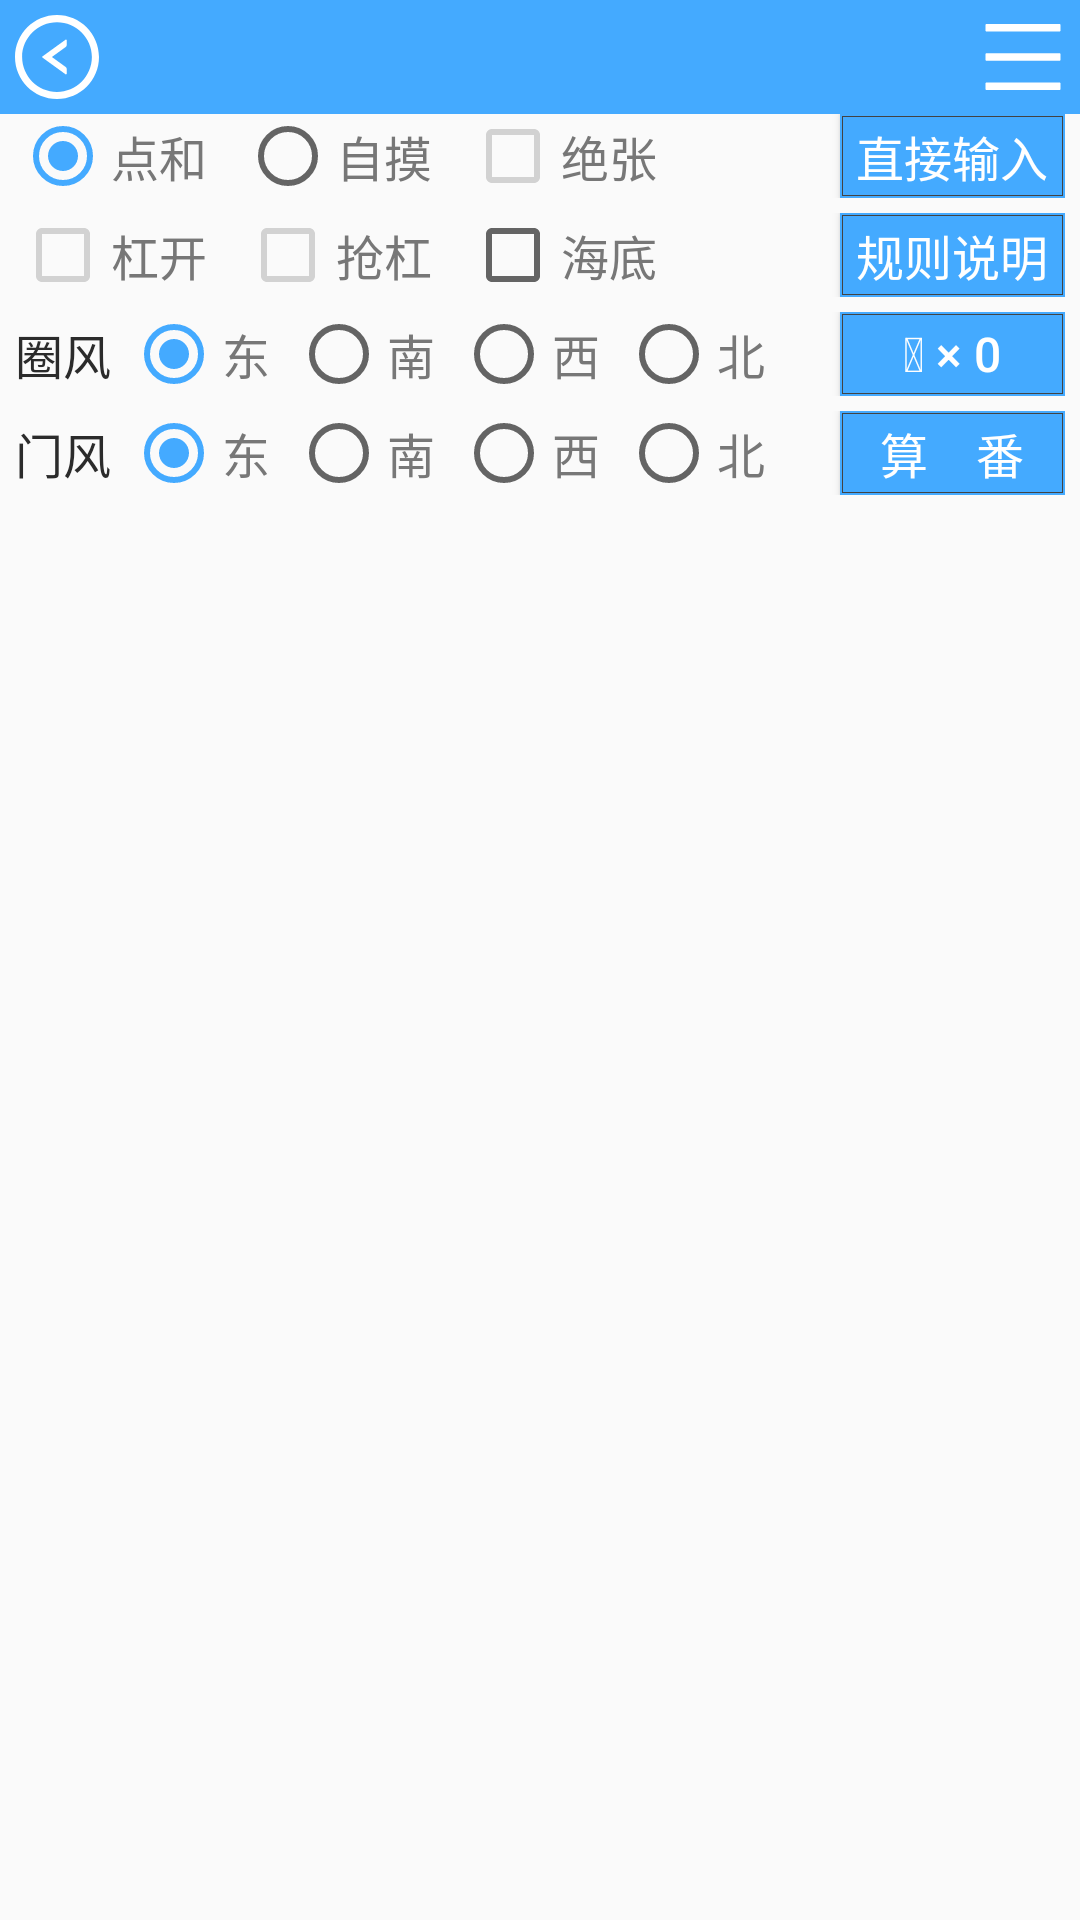

Android layout source for this screen:
<!-- AndroidManifest.xml: application theme Theme.ChineseOfficialMahjongHelper -->
<!-- res/layout/fan_calculator_layout.xml -->
<?xml version="1.0" encoding="utf-8"?>
<LinearLayout xmlns:android="http://schemas.android.com/apk/res/android"
    xmlns:tools="http://schemas.android.com/tools"
    tools:ignore="SpUsage,HardcodedText"
    android:baselineAligned="false"
    android:orientation="vertical"
    android:layout_width="match_parent"
    android:layout_height="match_parent">

    <include layout="@layout/action_bar" />

    <RelativeLayout
        android:id="@+id/fcl_rl_picker"
        android:layout_width="match_parent"
        android:layout_height="wrap_content" />

    <RelativeLayout
        android:layout_width="match_parent"
        android:layout_height="wrap_content"
        android:layout_marginHorizontal="@dimen/dp5">

        <LinearLayout
            android:layout_width="wrap_content"
            android:layout_height="wrap_content"
            android:baselineAligned="false"
            android:orientation="horizontal">

            <RadioButton
                android:id="@+id/fcl_rb_cl"
                android:layout_width="@dimen/dp75"
                android:layout_height="@dimen/dp28"
                android:checked="true"
                android:textColor="@color/text_3"
                android:textSize="@dimen/dp16"
                android:text="点和" />

            <RadioButton
                android:id="@+id/fcl_rb_sd"
                android:layout_width="@dimen/dp75"
                android:layout_height="@dimen/dp28"
                android:textColor="@color/text_3"
                android:textSize="@dimen/dp16"
                android:text="自摸" />

            <CheckBox
                android:id="@+id/fcl_cb_lt"
                android:layout_width="@dimen/dp75"
                android:layout_height="@dimen/dp28"
                android:enabled="false"
                android:textColor="@color/text_3"
                android:textSize="@dimen/dp16"
                android:text="绝张" />

        </LinearLayout>

        <Button
            android:id="@+id/fcl_btn_input"
            android:layout_width="@dimen/dp75"
            android:layout_height="@dimen/dp28"
            android:layout_centerVertical="true"
            android:layout_alignParentEnd="true"
            android:background="@drawable/btn_square"
            android:textColor="#fff"
            android:textSize="@dimen/dp16"
            android:text="直接输入" />
    </RelativeLayout>

    <RelativeLayout
        android:layout_width="match_parent"
        android:layout_height="wrap_content"
        android:layout_marginTop="@dimen/dp5"
        android:layout_marginHorizontal="@dimen/dp5">

        <LinearLayout
            android:layout_width="wrap_content"
            android:layout_height="wrap_content"
            android:baselineAligned="false"
            android:orientation="horizontal">

            <CheckBox
                android:id="@+id/fcl_cb_or"
                android:layout_width="@dimen/dp75"
                android:layout_height="@dimen/dp28"
                android:enabled="false"
                android:textColor="@color/text_3"
                android:textSize="@dimen/dp16"
                android:text="杠开" />

            <CheckBox
                android:id="@+id/fcl_cb_rk"
                android:layout_width="@dimen/dp75"
                android:layout_height="@dimen/dp28"
                android:enabled="false"
                android:textColor="@color/text_3"
                android:textSize="@dimen/dp16"
                android:text="抢杠" />

            <CheckBox
                android:id="@+id/fcl_cb_wl"
                android:layout_width="@dimen/dp75"
                android:layout_height="@dimen/dp28"
                android:textColor="@color/text_3"
                android:textSize="@dimen/dp16"
                android:text="海底" />
        </LinearLayout>

        <Button
            android:id="@+id/fcl_btn_rule"
            android:layout_width="@dimen/dp75"
            android:layout_height="@dimen/dp28"
            android:layout_centerVertical="true"
            android:layout_alignParentEnd="true"
            android:background="@drawable/btn_square"
            android:textColor="#fff"
            android:textSize="@dimen/dp16"
            android:text="规则说明" />
    </RelativeLayout>

    <RelativeLayout
        android:layout_width="match_parent"
        android:layout_height="wrap_content"
        android:layout_marginTop="@dimen/dp5"
        android:layout_marginHorizontal="@dimen/dp5">

        <LinearLayout
            android:layout_width="wrap_content"
            android:layout_height="wrap_content"
            android:baselineAligned="false"
            android:orientation="horizontal">

            <TextView
                android:layout_width="wrap_content"
                android:layout_height="@dimen/dp28"
                android:layout_marginEnd="@dimen/dp5"
                android:gravity="center_vertical"
                android:textColor="@color/text_1"
                android:textSize="@dimen/dp16"
                android:text="圈风" />

            <RadioButton
                android:id="@+id/fcl_rb_pwe"
                android:layout_width="@dimen/dp55"
                android:layout_height="@dimen/dp28"
                android:checked="true"
                android:textColor="@color/text_3"
                android:textSize="@dimen/dp16"
                android:text="东" />

            <RadioButton
                android:id="@+id/fcl_rb_pws"
                android:layout_width="@dimen/dp55"
                android:layout_height="@dimen/dp28"
                android:textColor="@color/text_3"
                android:textSize="@dimen/dp16"
                android:text="南" />

            <RadioButton
                android:id="@+id/fcl_rb_pww"
                android:layout_width="@dimen/dp55"
                android:layout_height="@dimen/dp28"
                android:textColor="@color/text_3"
                android:textSize="@dimen/dp16"
                android:text="西" />

            <RadioButton
                android:id="@+id/fcl_rb_pwn"
                android:layout_width="@dimen/dp55"
                android:layout_height="@dimen/dp28"
                android:textColor="@color/text_3"
                android:textSize="@dimen/dp16"
                android:text="北" />

        </LinearLayout>

        <Button
            android:id="@+id/fcl_btn_flw"
            android:layout_width="@dimen/dp75"
            android:layout_height="@dimen/dp28"
            android:layout_centerVertical="true"
            android:layout_alignParentEnd="true"
            android:background="@drawable/btn_square"
            android:textColor="#fff"
            android:textSize="@dimen/dp16"
            android:text="&#x1f338; &#x00d7; 0" />
    </RelativeLayout>

    <RelativeLayout
        android:layout_width="match_parent"
        android:layout_height="wrap_content"
        android:layout_marginTop="@dimen/dp5"
        android:layout_marginHorizontal="@dimen/dp5">

        <LinearLayout
            android:layout_width="wrap_content"
            android:layout_height="wrap_content"
            android:baselineAligned="false"
            android:orientation="horizontal">

            <TextView
                android:layout_width="wrap_content"
                android:layout_height="@dimen/dp28"
                android:layout_marginEnd="@dimen/dp5"
                android:gravity="center_vertical"
                android:textColor="@color/text_1"
                android:textSize="@dimen/dp16"
                android:text="门风" />

            <RadioButton
                android:id="@+id/fcl_rb_swe"
                android:layout_width="@dimen/dp55"
                android:layout_height="@dimen/dp28"
                android:checked="true"
                android:textColor="@color/text_3"
                android:textSize="@dimen/dp16"
                android:text="东" />

            <RadioButton
                android:id="@+id/fcl_rb_sws"
                android:layout_width="@dimen/dp55"
                android:layout_height="@dimen/dp28"
                android:textColor="@color/text_3"
                android:textSize="@dimen/dp16"
                android:text="南" />

            <RadioButton
                android:id="@+id/fcl_rb_sww"
                android:layout_width="@dimen/dp55"
                android:layout_height="@dimen/dp28"
                android:textColor="@color/text_3"
                android:textSize="@dimen/dp16"
                android:text="西" />

            <RadioButton
                android:id="@+id/fcl_rb_swn"
                android:layout_width="@dimen/dp55"
                android:layout_height="@dimen/dp28"
                android:textColor="@color/text_3"
                android:textSize="@dimen/dp16"
                android:text="北" />

        </LinearLayout>

        <Button
            android:id="@+id/fcl_btn_calc"
            android:layout_width="@dimen/dp75"
            android:layout_height="@dimen/dp28"
            android:layout_centerVertical="true"
            android:layout_alignParentEnd="true"
            android:background="@drawable/btn_square"
            android:textColor="#fff"
            android:textSize="@dimen/dp16"
            android:text="算　番" />
    </RelativeLayout>

    <ScrollView
        android:id="@+id/fcl_sv_res"
        android:layout_width="match_parent"
        android:layout_height="match_parent"
        android:fillViewport="true"
        android:scrollbars="vertical" />

</LinearLayout>
<!-- res/layout/action_bar.xml (included above) -->
<?xml version="1.0" encoding="utf-8"?>
<RelativeLayout xmlns:android="http://schemas.android.com/apk/res/android"
    xmlns:tools="http://schemas.android.com/tools"
    tools:ignore="SpUsage,ContentDescription"
    android:id="@+id/ab_l"
    android:layout_width="match_parent"
    android:layout_height="@dimen/dp38"
    android:background="@color/theme_main">

    <ImageButton
        android:id="@+id/ab_l_btn"
        android:layout_width="@dimen/dp28"
        android:layout_height="@dimen/dp28"
        android:layout_margin="@dimen/dp5"
        android:stateListAnimator="@animator/button_scale_animator"
        android:background="@drawable/ic_arrow_left">
    </ImageButton>

    <ImageButton
        android:id="@+id/ab_r_btn"
        android:layout_width="@dimen/dp28"
        android:layout_height="@dimen/dp28"
        android:layout_margin="@dimen/dp5"
        android:stateListAnimator="@animator/button_scale_animator"
        android:background="@drawable/ic_menu"
        android:layout_alignParentEnd="true">
    </ImageButton>

    <TextView
        android:id="@+id/ab_txt"
        android:layout_width="match_parent"
        android:layout_height="match_parent"
        android:layout_marginHorizontal="@dimen/dp38"
        android:textColor="#fff"
        android:textSize="@dimen/dp20"
        android:gravity="center"
        android:ellipsize="middle"
        android:singleLine="true" />

</RelativeLayout>
<!-- resources referenced by this layout -->
<resources>
  <color name="text_1">#2b2b2b</color>
  <color name="text_3">#777777</color>
  <color name="theme_main">#44aaff</color>
  <dimen name="dp16">16dp</dimen>
  <dimen name="dp20">20dp</dimen>
  <dimen name="dp28">28dp</dimen>
  <dimen name="dp38">38dp</dimen>
  <dimen name="dp5">5dp</dimen>
  <dimen name="dp55">55dp</dimen>
  <dimen name="dp75">75dp</dimen>
  <!-- drawable btn_square (drawable) -->
  <?xml version="1.0" encoding="utf-8"?>
  <selector xmlns:android="http://schemas.android.com/apk/res/android">
      <item android:state_enabled="false" android:drawable="@drawable/square_disabled" />
      <item android:state_pressed="true" android:drawable="@drawable/square_theme_pressed" />
      <item android:drawable="@drawable/square_theme" />
  </selector>
  <!-- drawable ic_menu (drawable) -->
  <vector xmlns:android="http://schemas.android.com/apk/res/android"
      android:width="1dp"
      android:height="1dp"
      android:viewportWidth="896"
      android:viewportHeight="896">
    <path
        android:pathData="M840,96L56,96c-4.4,0 -8,3.6 -8,8v64c0,4.4 3.6,8 8,8h784c4.4,0 8,-3.6 8,-8v-64c0,-4.4 -3.6,-8 -8,-8zM840,720L56,720c-4.4,0 -8,3.6 -8,8v64c0,4.4 3.6,8 8,8h784c4.4,0 8,-3.6 8,-8v-64c0,-4.4 -3.6,-8 -8,-8zM840,408L56,408c-4.4,0 -8,3.6 -8,8v64c0,4.4 3.6,8 8,8h784c4.4,0 8,-3.6 8,-8v-64c0,-4.4 -3.6,-8 -8,-8z"
        android:fillColor="#fff"/>
  </vector>
  <style name="Theme.ChineseOfficialMahjongHelper" parent="Theme.AppCompat.DayNight.NoActionBar">
          
          <item name="colorPrimary">@color/theme_main</item>
          <item name="colorPrimaryVariant">@color/theme_pressed</item>
          <item name="colorOnPrimary">#fff</item>
          
          <item name="colorSecondary">@color/theme_main</item>
          <item name="colorSecondaryVariant">@color/theme_pressed</item>
          <item name="colorOnSecondary">@color/text_1</item>
          
          <item name="android:statusBarColor">?attr/colorPrimaryVariant</item>
          
          <item name="android:colorControlActivated">@color/theme_main</item>
      </style>
  <!-- drawable square_disabled (drawable) -->
  <?xml version="1.0" encoding="utf-8"?>
  <layer-list xmlns:android="http://schemas.android.com/apk/res/android">
      <item>
          <shape android:shape="rectangle">
              <solid android:color="@color/gray_5" />
          </shape>
      </item>
      <item android:left="2px" android:right="2px" android:top="2px" android:bottom="2px">
          <shape android:shape="rectangle" >
              <stroke android:width="1px" android:color="@color/gray_8" />
          </shape>
      </item>
  </layer-list>
  <!-- drawable square_theme_pressed (drawable) -->
  <?xml version="1.0" encoding="utf-8"?>
  <layer-list xmlns:android="http://schemas.android.com/apk/res/android">
      <item>
          <shape android:shape="rectangle">
              <solid android:color="@color/theme_pressed" />
          </shape>
      </item>
      <item android:left="2px" android:right="2px" android:top="2px" android:bottom="2px">
          <shape android:shape="rectangle" >
              <stroke android:width="1px" android:color="@color/gray_8" />
          </shape>
      </item>
  </layer-list>
  <!-- drawable square_theme (drawable) -->
  <?xml version="1.0" encoding="utf-8"?>
  <layer-list xmlns:android="http://schemas.android.com/apk/res/android">
      <item>
          <shape android:shape="rectangle">
              <solid android:color="@color/theme_main" />
          </shape>
      </item>
      <item android:left="2px" android:right="2px" android:top="2px" android:bottom="2px">
          <shape android:shape="rectangle" >
              <stroke android:width="1px" android:color="@color/gray_8" />
          </shape>
      </item>
  </layer-list>
  <color name="theme_pressed">#3087d9</color>
  <color name="gray_5">#bfbfbf</color>
  <color name="gray_8">#434343</color>
</resources>
